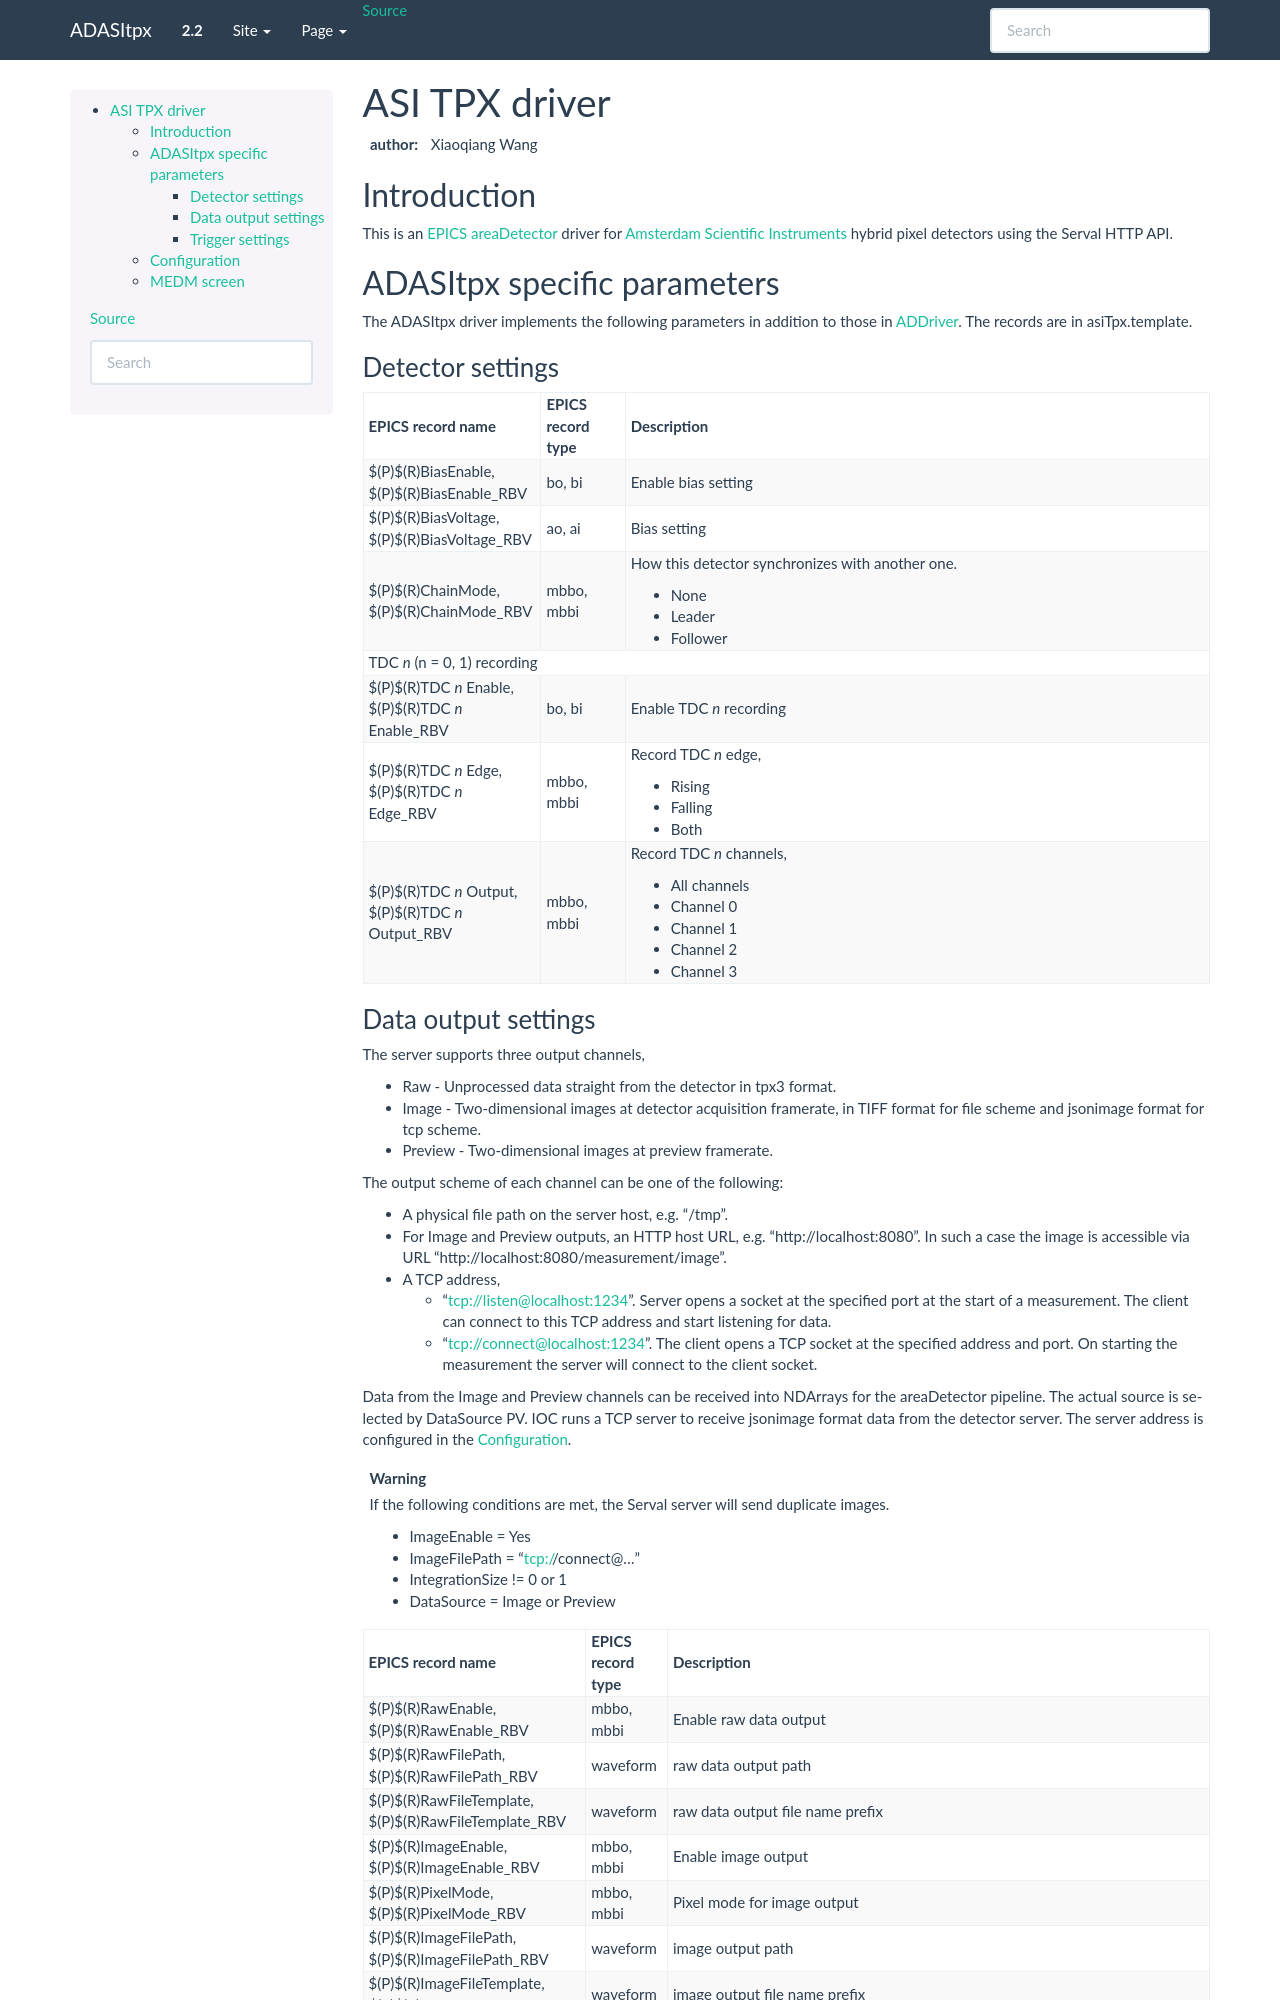

repository: paulscherrerinstitute/ADASItpx · page: ADASItpx.html · generator: sphinx

ASI TPX driver
==============

:author: Xiaoqiang Wang

.. contents: Contents

.. _EPICS: https://epics-controls.org
.. _areaDetector: https://areadetector.github.io/master/index.html
.. _ADDriver: https://areadetector.github.io/master/ADCore/ADDriver.html
.. _Amsterdam Scientific Instruments: https://www.amscins.com

Introduction
------------

This is an `EPICS`_ `areaDetector`_ driver for `Amsterdam Scientific Instruments`_ hybrid pixel detectors
using the Serval HTTP API.

ADASItpx specific parameters
-----------------------------

The ADASItpx driver implements the following parameters in addition
to those in `ADDriver`_. The records are in asiTpx.template.

Detector settings
^^^^^^^^^^^^^^^^^

.. cssclass:: table-bordered table-striped table-hover
.. flat-table::
  :header-rows: 1
  :widths: 20 10 70

  * - EPICS record name
    - EPICS record type
    - Description
  * - $(P)$(R)BiasEnable, $(P)$(R)BiasEnable_RBV
    - bo, bi
    - Enable bias setting
  * - $(P)$(R)BiasVoltage, $(P)$(R)BiasVoltage_RBV
    - ao, ai
    - Bias setting
  * - $(P)$(R)ChainMode, $(P)$(R)ChainMode_RBV
    - mbbo, mbbi
    - How this detector synchronizes with another one.

      - None
      - Leader
      - Follower
  * - :cspan:`2` TDC *n* (n = 0, 1) recording
  * - $(P)$(R)TDC *n* Enable, $(P)$(R)TDC *n* Enable_RBV
    - bo, bi
    - Enable TDC *n* recording
  * - $(P)$(R)TDC *n* Edge, $(P)$(R)TDC *n* Edge_RBV
    - mbbo, mbbi
    - Record TDC *n* edge,

      - Rising
      - Falling
      - Both
  * - $(P)$(R)TDC *n* Output, $(P)$(R)TDC *n* Output_RBV
    - mbbo, mbbi
    - Record TDC *n* channels,

      - All channels
      - Channel 0
      - Channel 1
      - Channel 2
      - Channel 3
